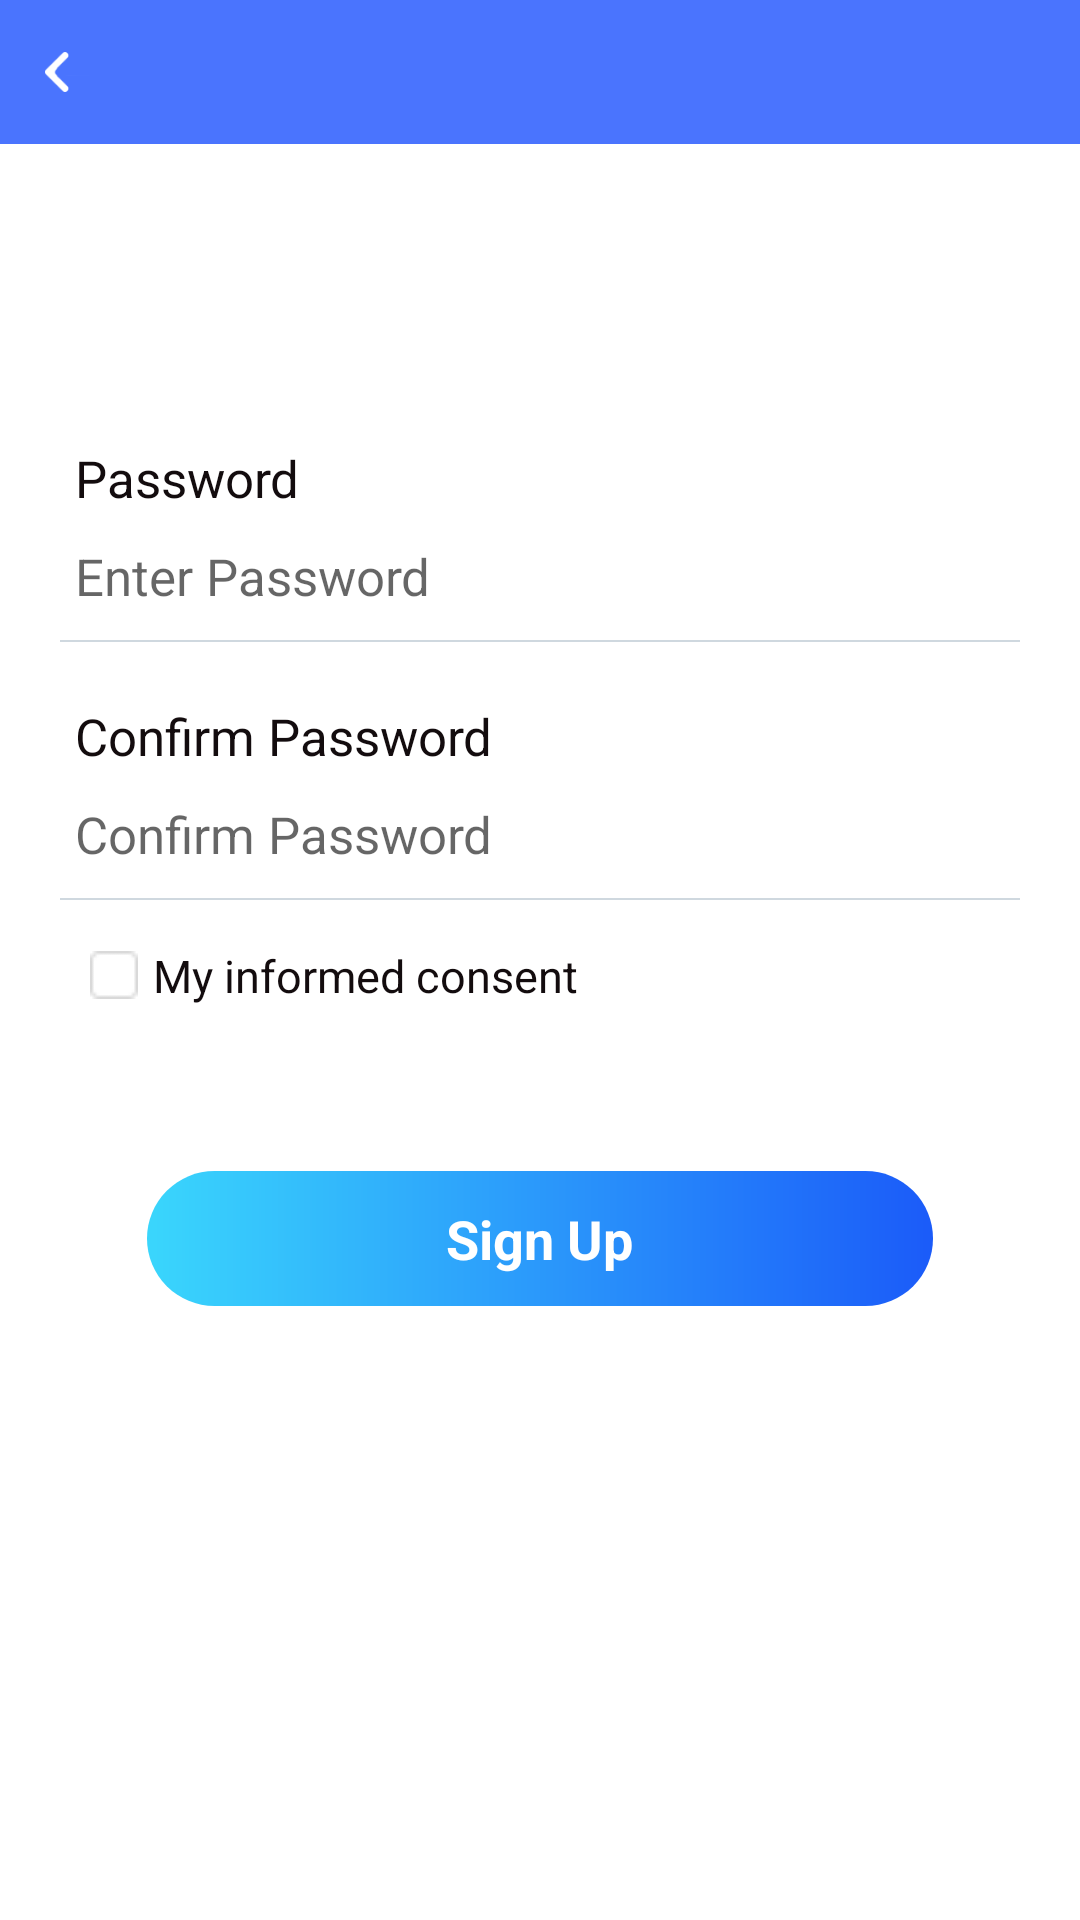

Write the Android layout XML for this screen, with the resource values it uses.
<!-- AndroidManifest.xml: application theme AppTheme -->
<!-- res/layout/activity_user_signup_password.xml -->
<?xml version="1.0" encoding="utf-8"?>

<LinearLayout xmlns:android="http://schemas.android.com/apk/res/android"
    android:layout_width="match_parent"
    android:layout_height="match_parent">
    <LinearLayout
        android:id="@+id/lyContent"
        android:layout_width="match_parent"
        android:layout_height="match_parent"
        android:background="@color/colorWhite"
        android:orientation="vertical">
        <include layout="@layout/common_head" />

        <RelativeLayout
            android:layout_width="fill_parent"
            android:layout_height="fill_parent">

            <ScrollView
                android:id="@+id/scrollView"
                android:layout_width="fill_parent"
                android:layout_height="wrap_content"
                android:scrollbars="none">

                <LinearLayout
                    android:layout_width="fill_parent"
                    android:layout_height="wrap_content"
                    android:orientation="vertical">

                    <LinearLayout
                        android:layout_width="fill_parent"
                        android:layout_height="wrap_content"
                        android:layout_gravity="center"
                        android:layout_marginLeft="10dp"
                        android:layout_marginRight="10dp"
                        android:orientation="vertical"
                        android:paddingLeft="10dp"
                        android:paddingTop="10dp"
                        android:paddingRight="10dp">
                        

                        <LinearLayout
                            android:layout_width="fill_parent"
                            android:layout_height="wrap_content"
                            android:gravity="center_vertical"
                            android:layout_marginTop="80dp"
                            android:orientation="horizontal">

                            <TextView
                                android:id="@+id/txPassword"
                                style="@style/text_left"
                                android:layout_marginRight="15dp"
                                android:text="Password" />
                        </LinearLayout>

                        <LinearLayout
                            android:layout_width="fill_parent"
                            android:layout_height="wrap_content"
                            android:gravity="center_vertical"
                            android:orientation="horizontal">

                            <EditText
                                android:id="@+id/etPassword"
                                style="@style/edit_left"
                                android:layout_weight="1.0"
                                android:maxLength="30"
                                android:inputType="textPassword"
                                android:hint="Enter Password"
                                android:text="" />
                        </LinearLayout>

                        <View style="@style/line_transverse" />
                        

                        <LinearLayout
                            android:layout_width="fill_parent"
                            android:layout_height="wrap_content"
                            android:gravity="center_vertical"
                            android:layout_marginTop="10dp"
                            android:orientation="horizontal">

                            <TextView
                                android:id="@+id/txConfirmPassword"
                                style="@style/text_left"
                                android:layout_marginRight="15dp"
                                android:text="Confirm Password" />
                        </LinearLayout>

                        <LinearLayout
                            android:layout_width="fill_parent"
                            android:layout_height="wrap_content"
                            android:gravity="center_vertical"
                            android:orientation="horizontal">

                            <EditText
                                android:id="@+id/etConfirmPassword"
                                style="@style/edit_left"
                                android:layout_weight="1.0"
                                android:maxLength="30"
                                android:inputType="textPassword"
                                android:hint="Confirm Password"
                                android:text="" />
                        </LinearLayout>

                        <View style="@style/line_transverse" />

                        








                        <LinearLayout
                            android:layout_width="fill_parent"
                            android:layout_height="wrap_content"
                            android:layout_marginTop="10dp"
                            android:layout_marginBottom="10dp"
                            android:orientation="horizontal">

                            <CheckBox
                                android:id="@+id/checkBoxOne"
                                style="@style/checkbox_response_right"
                                android:layout_width="wrap_content"
                                android:layout_height="wrap_content"
                                android:layout_marginLeft="10dp"
                                android:layout_marginRight="5dp"
                                android:checked="false"
                                android:focusable="true"
                                android:text="My informed consent" />
                        </LinearLayout>
                        <LinearLayout
                            android:id="@+id/lySignUp"
                            android:layout_width="match_parent"
                            android:layout_height="45dp"
                            android:layout_gravity="center"
                            android:layout_marginLeft="14pt"
                            android:layout_marginRight="14pt"
                            android:layout_marginTop="40dp"
                            android:gravity="center"
                            android:background="@drawable/buttonchange"
                            android:orientation="horizontal">

                            <TextView
                                android:layout_width="wrap_content"
                                android:layout_height="wrap_content"
                                android:layout_gravity="center"
                                android:gravity="center"
                                android:text="Sign Up"
                                android:textStyle="bold"
                                android:textColor="@color/colorWhite"
                                android:textSize="18sp" />
                        </LinearLayout>

                        <LinearLayout
                            android:id="@+id/lyWhite"
                            android:layout_width="match_parent"
                            android:layout_height="30dp"
                            android:layout_gravity="center"
                            android:layout_marginLeft="14pt"
                            android:layout_marginRight="14pt"
                            android:layout_marginTop="30dp"
                            android:gravity="center"
                            android:orientation="horizontal">
                        </LinearLayout>

                    </LinearLayout>
                </LinearLayout>
            </ScrollView>
        </RelativeLayout>
    </LinearLayout>


</LinearLayout>
<!-- res/layout/common_head.xml (included above) -->
<LinearLayout xmlns:android="http://schemas.android.com/apk/res/android"
    xmlns:tools="http://schemas.android.com/tools"
    android:layout_width="match_parent"
    android:layout_height="wrap_content"
    android:background="#4A74FE"
    android:orientation="vertical" >

    <RelativeLayout
        android:id="@+id/rlHeadTitle"
        android:layout_width="fill_parent"
        android:layout_height="48dp"
        android:background="#4A74FE" >

        <LinearLayout
            android:id="@+id/llLeft"
            android:layout_width="45dp"
            android:layout_height="match_parent"
            android:layout_centerVertical="true"
            android:background="@drawable/bg_back_click"
            android:gravity="center"
            android:orientation="horizontal" >

            <ImageView
                android:id="@+id/ivBack"
                android:layout_width="wrap_content"
                android:layout_height="wrap_content"
                android:contentDescription="@null"
                android:paddingBottom="10dp"
                android:paddingLeft="15dp"
                android:paddingRight="15dp"
                android:paddingTop="10dp"
                android:src="@drawable/iv_back" />
        </LinearLayout>

        <TextView
            android:id="@+id/tvTitle"
            android:layout_width="wrap_content"
            android:layout_height="wrap_content"
            android:layout_centerInParent="true"
            android:text=""
            android:ellipsize="end"
            android:maxEms="10" 
            android:singleLine="true"
            android:textColor="@color/colorWhite"
            android:textSize="20sp" />

        <LinearLayout
            android:id="@+id/llRight"
            android:layout_width="wrap_content"
            android:layout_height="match_parent"
            android:layout_alignParentRight="true"
            android:layout_centerVertical="true"
            android:background="@drawable/bg_back_click"
            android:gravity="center"
            android:orientation="horizontal"
            android:visibility="gone" >

            <ImageView
                android:id="@+id/ivRight"
                android:layout_width="45dp"
                android:layout_height="wrap_content"
                android:layout_gravity="center"
                android:paddingBottom="5dp"
                android:paddingLeft="10dp"
                android:paddingRight="10dp"
                android:paddingTop="5dp"
                android:src="@drawable/top_more"
                android:visibility="visible" />

            <Button
                android:id="@+id/btnRight"
                android:layout_width="wrap_content"
                android:layout_height="wrap_content"
                android:layout_gravity="center"
                android:background="@drawable/bg_back_click"
                android:paddingBottom="5dp"
                android:paddingTop="5dp"
                android:text="完成"
                android:textColor="@color/colorWhite"
                android:textSize="17sp"
                android:visibility="gone" />
            <TextView 
                android:id="@+id/tvRight"
                android:layout_width="wrap_content"
                android:layout_height="wrap_content" 
                android:textSize="17sp"
                android:textColor="@color/colorWhite"
                android:paddingRight="10dip"
                android:paddingLeft="10dip"
                android:visibility="gone"/>
        </LinearLayout>
    </RelativeLayout>
</LinearLayout>
<!-- resources referenced by this layout -->
<resources>
  <color name="colorWhite">#FFFFFF</color>
  <!-- drawable bg_back_click (drawable) -->
  <?xml version="1.0" encoding="UTF-8"?>
  
  <selector xmlns:android="http://schemas.android.com/apk/res/android">
  
      <item android:drawable="@color/colorPrimary" android:state_enabled="false"/>
      <item android:drawable="@color/colorPrimary" android:state_pressed="true"/>
      <item android:drawable="@color/colorPrimary" android:state_focused="true"/>
  
  </selector>
  <!-- drawable buttonchange (drawable) -->
  <shape
      xmlns:android="http://schemas.android.com/apk/res/android"
      android:shape="rectangle">
      
      <solid android:color="#3AD6FC" />
      
      <gradient android:startColor="#3AD6FC"
          android:endColor="#1B5BF9"
          android:angle="0"/>
      
      
      
      <corners android:radius="30dp" />
      
      <padding
          android:left="10dp"
          android:top="10dp"
          android:right="10dp"
          android:bottom="10dp"
          />
  </shape>
  <style name="checkbox_response_right" parent="@android:style/Widget.CompoundButton.CheckBox">
          <item name="android:button">@drawable/response_is_selected</item>
          <item name="android:paddingLeft">5dip</item>
          <item name="android:paddingTop">5dip</item>
          <item name="android:paddingBottom">5dip</item>
          <item name="android:paddingRight">5dip</item>
          <item name="android:textColor">@drawable/message_text_notice</item>
          <item name="android:textSize">15sp</item>
      </style>
  <style name="edit_left">
          <item name="android:layout_width">match_parent</item>
          <item name="android:layout_height">wrap_content</item>
          <item name="android:textSize">17sp</item>
          <item name="android:textColor">@color/colorDark</item>
          <item name="android:paddingLeft">5dip</item>
          <item name="android:paddingTop">10dip</item>
          <item name="android:paddingBottom">10dip</item>
          <item name="android:background">@null</item>
          <item name="android:gravity">left</item>
          <item name="android:cursorVisible">true</item>
          <item name="android:textCursorDrawable">@null</item>
      </style>
  <style name="line_transverse">
          <item name="android:layout_width">match_parent</item>
          <item name="android:layout_height">0.8dp</item>
          <item name="android:background">#CFD8DF</item>
      </style>
  <style name="text_left">
          <item name="android:layout_width">wrap_content</item>
          <item name="android:layout_height">wrap_content</item>
          <item name="android:textSize">17sp</item>
          <item name="android:textColor">@color/colorDark</item>
          <item name="android:paddingLeft">5dip</item>
          <item name="android:paddingTop">10dip</item>
          <item name="android:paddingBottom">0dip</item>
      </style>
  <style name="AppTheme" parent="Theme.AppCompat.Light.NoActionBar">
          
          <item name="colorPrimary">@color/colorPrimary</item>
          <item name="colorPrimaryDark">@color/colorPrimaryDark</item>
          <item name="colorAccent">@color/colorAccent</item>
      </style>
  <color name="colorPrimary">#4A74FE</color>
  <!-- drawable response_is_selected (drawable) -->
  <?xml version="1.0" encoding="UTF-8"?>
  
  <selector xmlns:android="http://schemas.android.com/apk/res/android">
  
      
      <item android:drawable="@drawable/check_box_p" android:state_checked="true"/>
      
      <item android:drawable="@drawable/check_box_n" android:state_checked="false"/>
  
  </selector>
  <!-- drawable message_text_notice (drawable) -->
  <?xml version="1.0" encoding="UTF-8"?>
  
  <selector xmlns:android="http://schemas.android.com/apk/res/android">
  
  
      <item android:state_checked="true" android:color="@color/colorDark"/>
      
      <item android:color="@color/colorDark"/>
  </selector>
  <color name="colorDark">#130c0e</color>
  <color name="colorPrimaryDark">#4A74FE</color>
  <color name="colorAccent">#D81B60</color>
</resources>
